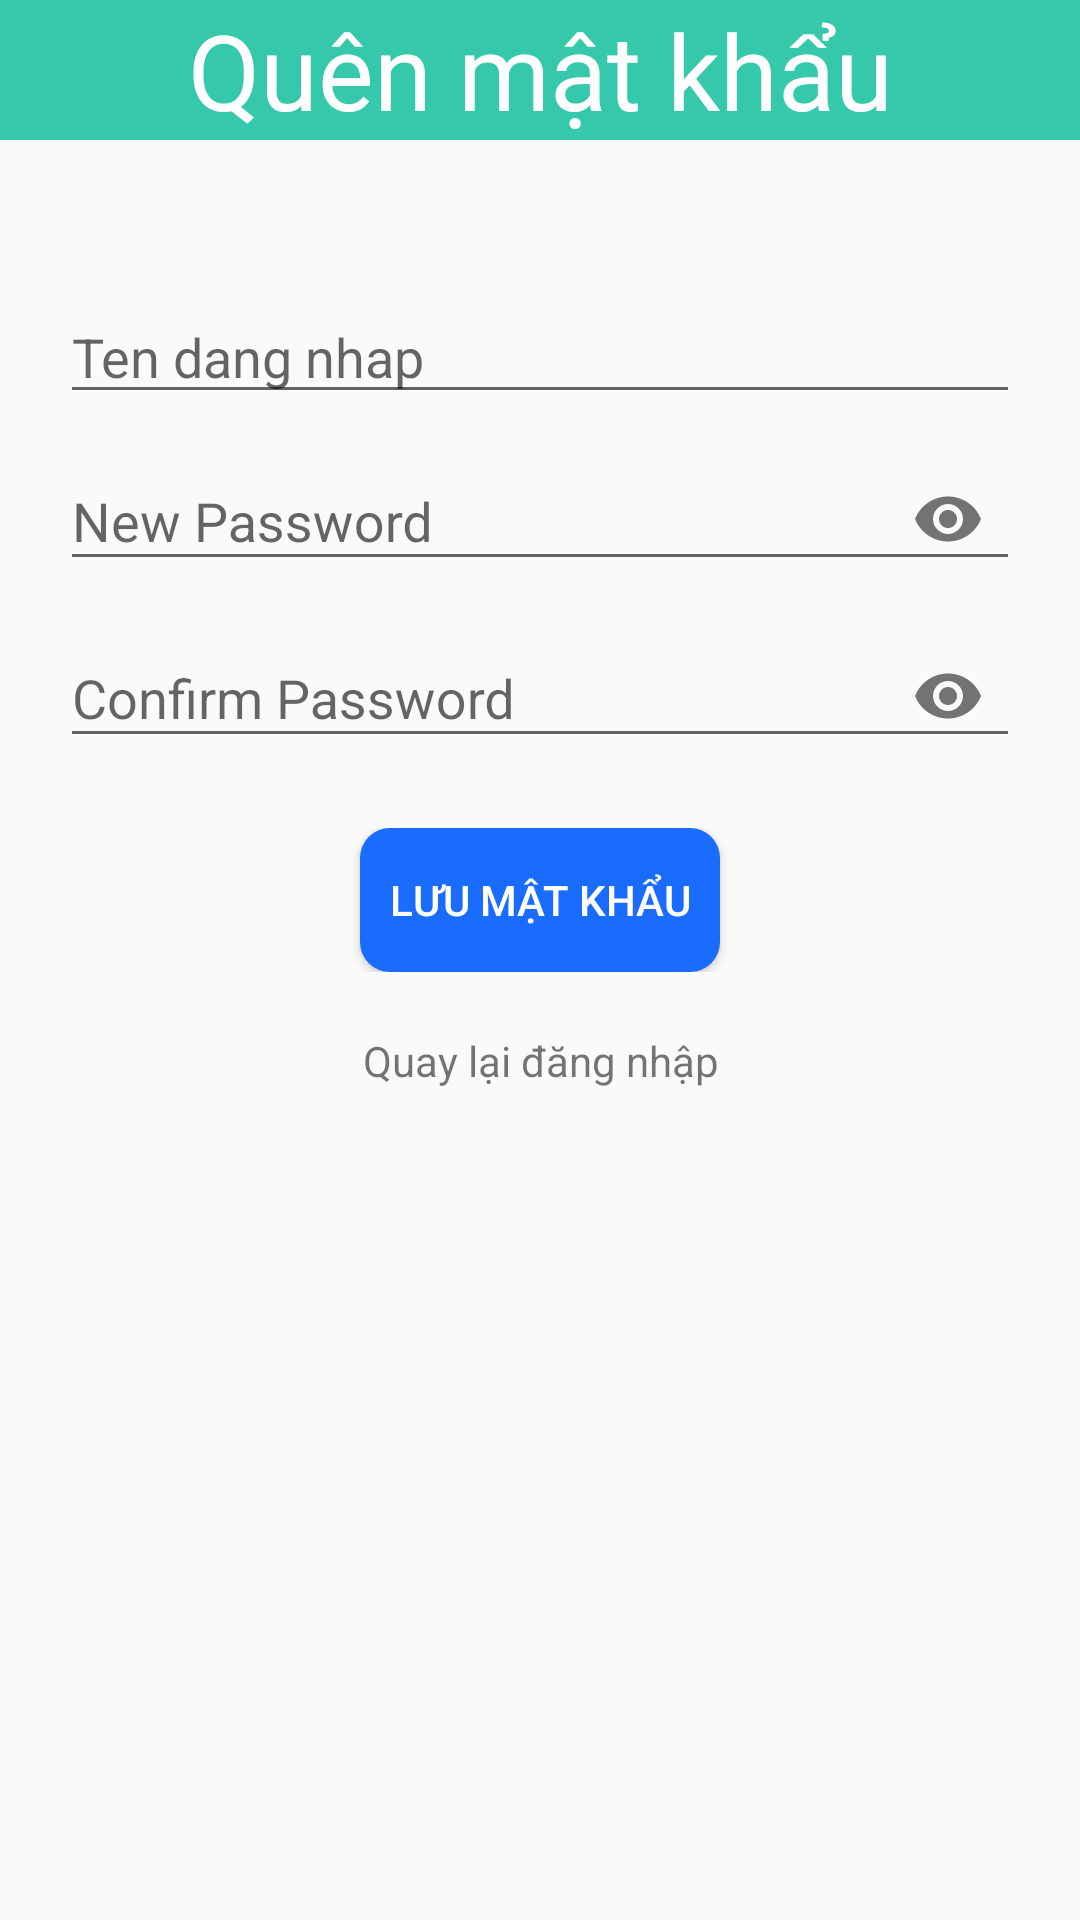

This screen was rendered from an Android layout file. Write that file and the resources it references.
<!-- AndroidManifest.xml: application theme Theme.TH2 -->
<!-- res/layout/activity_lay_lai_mat_khau.xml -->
<?xml version="1.0" encoding="utf-8"?>
<LinearLayout xmlns:android="http://schemas.android.com/apk/res/android"
    xmlns:app="http://schemas.android.com/apk/res-auto"
    xmlns:tools="http://schemas.android.com/tools"
    android:layout_width="match_parent"
    android:layout_height="match_parent"
    tools:context=".LayLaiMatKhauActivity"
    android:orientation="vertical"
    >
    <TextView
        android:layout_width="match_parent"
        android:gravity="center"
        android:layout_height="wrap_content"
        android:text="Quên mật khẩu"
        android:textSize="35dp"
        android:textColor="@color/white"
        android:background="#36C8AB"
        />
    <EditText
        android:layout_width="match_parent"
        android:layout_height="wrap_content"
        android:hint="Ten dang nhap"
        android:layout_marginLeft="20dp"
        android:layout_marginRight="20dp"
        android:layout_marginTop="50dp"
        android:id="@+id/etTen"
        />
    <com.google.android.material.textfield.TextInputLayout
        app:endIconMode="password_toggle"
        android:layout_height="wrap_content"
        android:layout_width="match_parent"
        android:layout_marginRight="20dp"
        android:layout_marginLeft="20dp">

        <com.google.android.material.textfield.TextInputEditText
            android:inputType="textPassword"
            android:layout_width="match_parent"
            android:hint="New Password"
            android:layout_height="wrap_content"
            android:id="@+id/etPassword"

            />

    </com.google.android.material.textfield.TextInputLayout>
    <com.google.android.material.textfield.TextInputLayout
        app:endIconMode="password_toggle"
        android:layout_height="wrap_content"
        android:layout_width="match_parent"
        android:layout_marginRight="20dp"
        android:layout_marginLeft="20dp">

        <com.google.android.material.textfield.TextInputEditText
            android:inputType="textPassword"
            android:layout_width="match_parent"
            android:hint="Confirm Password"
            android:layout_height="wrap_content"
            android:id="@+id/etConfirmPassword"

            />

    </com.google.android.material.textfield.TextInputLayout>
    <LinearLayout
        android:layout_width="match_parent"
        android:layout_height="wrap_content"
        android:orientation="horizontal"
        android:gravity="center"
        android:layout_marginTop="20dp">

        <Button
            android:layout_gravity="center"
            android:layout_width="120dp"
            android:layout_height="wrap_content"
            android:text="Lưu mật khẩu"
            android:background="@drawable/button2"
            android:textColor="@color/white"
            android:id="@+id/btSave"/>
    </LinearLayout>
    <LinearLayout
        android:layout_width="match_parent"
        android:layout_height="wrap_content"
        android:orientation="horizontal"
        android:gravity="center"
        android:layout_marginTop="20dp">
        <TextView
            android:gravity="center"
            android:layout_width="match_parent"
            android:layout_height="wrap_content"
            android:text="Quay lại đăng nhập"
            android:id="@+id/tvBack"
            />


    </LinearLayout>



</LinearLayout>
<!-- resources referenced by this layout -->
<resources>
  <color name="white">#FFFFFFFF</color>
  <!-- drawable button2 (drawable) -->
  <?xml version="1.0" encoding="utf-8"?>
  
  <shape xmlns:android="http://schemas.android.com/apk/res/android"
      android:shape="rectangle">
      <corners android:radius="10dp"/>
      <solid android:color="#1A6CFF"/>
  
  
  </shape>
  <style name="Theme.TH2" parent="Theme.AppCompat.DayNight.DarkActionBar">
          
          <item name="colorPrimary">@color/purple_500</item>
          <item name="colorPrimaryVariant">@color/purple_700</item>
          <item name="colorOnPrimary">@color/white</item>
          
          <item name="colorSecondary">@color/teal_200</item>
          <item name="colorSecondaryVariant">@color/teal_700</item>
          <item name="colorOnSecondary">@color/black</item>
          
          <item name="android:statusBarColor" tools:targetApi="l">?attr/colorPrimaryVariant</item>
          
      </style>
  <color name="purple_500">#FF6200EE</color>
  <color name="purple_700">#FF3700B3</color>
  <color name="teal_200">#FF03DAC5</color>
  <color name="teal_700">#FF018786</color>
  <color name="black">#FF000000</color>
</resources>
